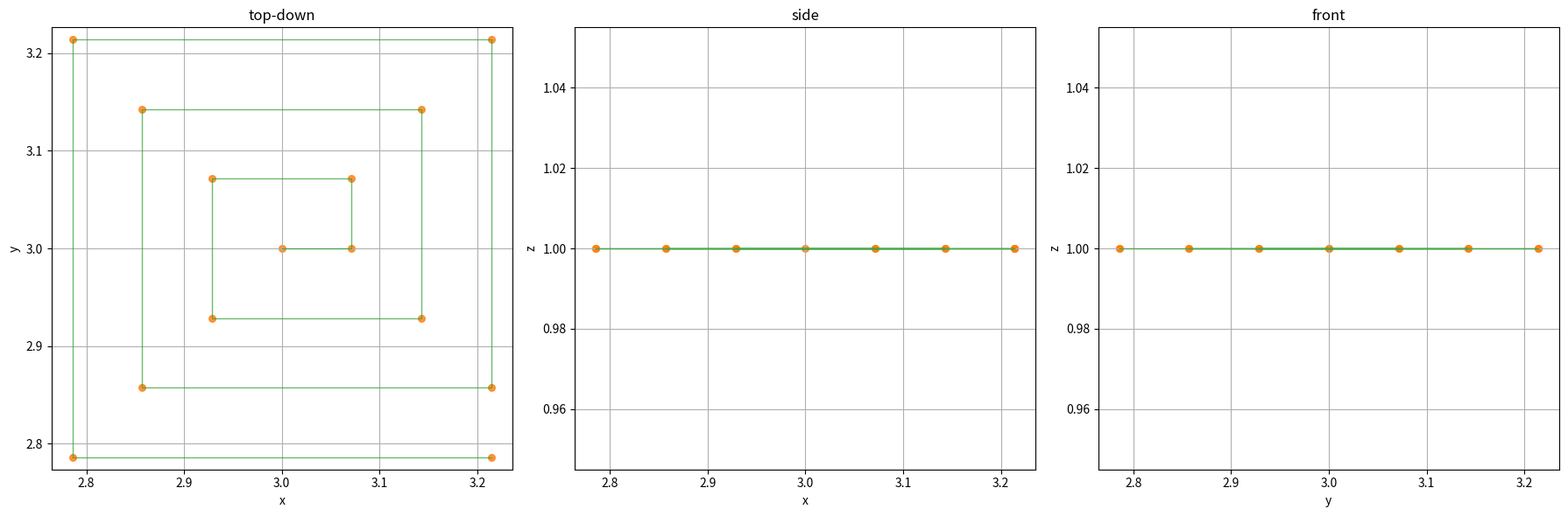

This figure's Python source:
import math
from dataclasses import dataclass
from typing import List, Tuple, Optional, Dict
import matplotlib.pyplot as plt
import csv
import os
from datetime import datetime


@dataclass
class DroneConfig:
    """
    holds drone settings and limits
    """
    weight: float                    # weight in kg
    max_battery_time: float          # max flight time in seconds - tested (unused here)
    max_distance: float              # max travel distance in meters
    horizontal_fov: float            # camera horizontal field of view in degrees
    vertical_fov: float              # camera vertical field of view in degrees
    fps: float                       # camera frame rate in frames per second
    resolution: Tuple[int, int]      # camera resolution in pixels (width, height) (unused here)
    speed: float                     # nominal flight speed in m/s (unused here for scan geometry)
    min_altitude: float              # minimum safe flight altitude in meters
    hover_buffer: float              # extra hover time for stabilization in seconds (used for hold)
    battery_warning_threshold: float # threshold for battery warning as a fraction of max time (default 80%)

@dataclass
class Waypoint:
    """
    stores a single waypoint for the mission
    """
    x: float
    y: float
    z: float
    gimbal_pitch: float
    speed: float
    hold_time: float


def calculate_footprint(drone: DroneConfig, distance: float) -> Tuple[float, float]:
    hfov = math.radians(drone.horizontal_fov)
    vfov = math.radians(drone.vertical_fov)
    w = 2 * distance * math.tan(hfov / 2)
    h = 2 * distance * math.tan(vfov / 2)
    return w, h


def calculate_speed(footprint_len: float, overlap: float, fps: float) -> float:
    return footprint_len * (1 - overlap) * fps


def generate_spiral_scan(
        drone: DroneConfig,
        dims: Tuple[float, float, float],
        altitude: float,
        overlap: float,
        wall_offset: float,
        clearance: float,
        target_turns: int = 3,
) -> List[Waypoint]:
    inset = wall_offset + clearance
    hold = 1.0 / drone.fps + drone.hover_buffer

    min_x = inset
    max_x = dims[0] - inset
    min_y = inset
    max_y = dims[1] - inset

    if min_x >= max_x or min_y >= max_y:
        return []

    altitude = max(clearance, drone.min_altitude)

    # Compute nominal footprint-based spacing (for camera coverage) but override with tighter step
    fp_long, fp_short = calculate_footprint(drone, altitude)
    avg_fp = (fp_long + fp_short) / 2.0
    nominal_step = avg_fp * (1 - overlap)
    speed = calculate_speed(avg_fp, overlap, drone.fps)

    # Derive step so that the spiral has roughly target_turns layers before hitting the smallest span
    span_x = max_x - min_x
    span_y = max_y - min_y
    min_span = min(span_x, span_y)

    # Each "full turn" increases in both dimensions by 2*step (right+up+left+down),
    # so to get target_turns from center to edge, step ≈ min_span / (2*target_turns + 1)
    step = min(nominal_step, min_span / (2 * target_turns + 1))

    # If nominal_step is already smaller, use it (you can also force tighter by ignoring nominal_step)
    # step = min_span / (2 * target_turns + 1)  # uncomment to force exact density regardless of footprint

    # start at center
    cx = (min_x + max_x) / 2.0
    cy = (min_y + max_y) / 2.0
    x, y = cx, cy

    wps: List[Waypoint] = [Waypoint(x, y, altitude, 0.0, speed, hold)]

    directions = [(1, 0), (0, 1), (-1, 0), (0, -1)]  # right, up, left, down
    layer = 1
    dir_idx = 0

    # Build outward spiral until next step would exit
    while True:
        moved = False
        for _ in range(2):  # two directions per layer count
            dx, dy = directions[dir_idx % 4]
            for _ in range(layer):
                x_new = x + dx * step
                y_new = y + dy * step
                if not (min_x <= x_new <= max_x and min_y <= y_new <= max_y):
                    return wps
                x, y = x_new, y_new
                wps.append(Waypoint(x, y, altitude, 0.0, speed, hold))
                moved = True
            dir_idx += 1
        layer += 1
        if not moved:
            break
    return wps

def reduce_waypoints_collinear(waypoints: List[Waypoint], eps=1e-6) -> List[Waypoint]:
    if len(waypoints) <= 2:
        return waypoints.copy()
    reduced = [waypoints[0]]
    for prev, curr, nxt in zip(waypoints, waypoints[1:], waypoints[2:]):
        v1 = (curr.x - prev.x, curr.y - prev.y, curr.z - prev.z)
        v2 = (nxt.x - curr.x, nxt.y - curr.y, nxt.z - curr.z)
        # cross product to test collinearity
        cross = (v1[1]*v2[2] - v1[2]*v2[1],
                 v1[2]*v2[0] - v1[0]*v2[2],
                 v1[0]*v2[1] - v1[1]*v2[0])
        cross_norm = math.sqrt(cross[0]**2 + cross[1]**2 + cross[2]**2)
        dot = v1[0]*v2[0] + v1[1]*v2[1] + v1[2]*v2[2]
        # keep curr if direction changes (non-collinear) or reverses
        if cross_norm < eps and dot > 0:
            continue  # redundant straight-point
        reduced.append(curr)
    reduced.append(waypoints[-1])
    return reduced


def visualize_waypoints_2d(
    waypoints: List[Waypoint],
    draw_lines: bool = False,
    line_kwargs: Optional[Dict] = None,
    marker_kwargs: Optional[Dict] = None
):
    """
    plot top-down, side, and front views of waypoints in 2d
    draw_lines: connect points if true
    """
    xs = [wp.x for wp in waypoints]
    ys = [wp.y for wp in waypoints]
    zs = [wp.z for wp in waypoints]
    line_kwargs = line_kwargs or {'linestyle': '-', 'linewidth': 1, 'alpha': 0.7, 'color': 'C2'}
    marker_kwargs = marker_kwargs or {'marker': 'o', 's': 30, 'alpha': 0.8, 'color': 'C1'}

    fig, axs = plt.subplots(1, 3, figsize=(18, 6))
    for ax, (X, Y, title) in zip(
        axs,
        [(xs, ys, 'top-down'), (xs, zs, 'side'), (ys, zs, 'front')]
    ):
        if draw_lines:
            ax.plot(X, Y, **line_kwargs)
        ax.scatter(X, Y, **marker_kwargs)
        ax.set(title=title,
               xlabel='x' if title != 'front' else 'y',
               ylabel='y' if title == 'top-down' else 'z')
        ax.grid(True)
        if title == 'top-down':
            ax.axis('equal')

    plt.tight_layout()
    plt.show()


##### Mission Validation #####


def validate_mission(drone: DroneConfig, waypoints: List[Waypoint]) -> Tuple[bool, dict]:
    """
    Evaluate mission feasibility using real-world tested max battery time.
    Calculates travel time and hover time, then checks if the mission fits within limits.
    Returns feasibility as boolean and dictionary of metrics.
    """
    total_distance = 0.0
    total_travel_time = 0.0

    for wp1, wp2 in zip(waypoints, waypoints[1:]):
        dx, dy, dz = wp2.x - wp1.x, wp2.y - wp1.y, wp2.z - wp1.z
        dist = math.sqrt(dx**2 + dy**2 + dz**2)
        speed = drone.speed
        total_distance += dist
        total_travel_time += dist / speed

    # return to origin
    last_wp = waypoints[-1]
    return_dist = math.sqrt(last_wp.x**2 + last_wp.y**2 + last_wp.z**2)
    return_time = return_dist / (last_wp.speed or drone.speed)
    total_distance += return_dist
    total_travel_time += return_time

    # sums all the hover times (holding time at each waypoint)
    total_hover_time = sum(wp.hold_time for wp in waypoints)
    total_time = total_travel_time + total_hover_time

    # calculate battery usage as a percentage of the max tested flight time
    battery_used_pct = (total_time / drone.max_battery_time) * 100
    # check if mission fits within battery time and distance limits
    battery_ok = battery_used_pct <= 100.0
    battery_warning = battery_used_pct >= drone.battery_warning_threshold * 100
    distance_ok = total_distance <= drone.max_distance
    feasible = battery_ok and distance_ok

    return feasible, {
        'distance': total_distance,
        'travel_time': total_travel_time,
        'hover_time': total_hover_time,
        'total_time': total_time,
        'battery_usage_percent': battery_used_pct,
        'battery_ok': battery_ok,
        'battery_warning': battery_warning,
        'distance_ok': distance_ok
    }


###### EXPORTING ######

def export_to_marvelmind(waypoints: List[Waypoint], filename: str):
    """
    export waypoints to csv file for marvelmind import
    columns: index, x, y, z, hold time, gimbal pitch
    """
    with open(filename, 'w', newline='') as f:
        writer = csv.writer(f)
        writer.writerow(['index', 'x', 'y', 'z', 'HoldTime', 'GimblePitch'])
        for idx, wp in enumerate(waypoints, start=1):
            writer.writerow([idx, wp.x, wp.y, wp.z, wp.hold_time, wp.gimbal_pitch])

def export_to_dpt(waypoints: List[Waypoint], drone_config: DroneConfig, filename: str):
    """
    exports waypoints and drone settings to a .dpt file format based on the provided example.
    This function makes assumptions about fixed command sequences and some setting values.
    """
    lines = []

    # --- Commands and Waypoints Section ---
    lines.append(f"takeoff({drone_config.min_altitude:.2f})")
    lines.append("pause(4.0)") # Based on your example
    lines.append(f"height({drone_config.min_altitude:.2f})")
    lines.append("pause(1.0)") # Based on your example
    lines.append("waypoints_begin()")

    for i, wp in enumerate(waypoints):
        # Waypoints in .dpt format are Wxx(x,y,z)
        lines.append(f"W{i+1:02d}({wp.x:.2f},{wp.y:.2f},{wp.z:.2f})")

    lines.append("waypoints_end()")
    lines.append("pause(1.0)") # Based on your example
    lines.append("landing()")
    lines.append("pause(6.0)") # Based on your example
    lines.append("landing()") # Second landing command from example

    # --- Settings Section ---
    lines.append("\n[settings]") # Add a newline for separation and the section header

    # These settings are based on the example .dpt file you provided.
    # You might want to make some of these configurable or derive them from DroneConfig.
    lines.append(f"set_power(10.00)")
    lines.append(f"set_power_rot(60.00)")
    lines.append(f"set_power_height(10.00)")
    lines.append(f"set_waypoint_pause(2.0)") # Fixed value as requested in prior turn
    lines.append(f"set_timeout(9.0)")
    lines.append(f"set_scan_timeout(10.0)")
    lines.append(f"set_waypoint_radius(0.10)")
    lines.append(f"set_wp1_radius_coef(5.0)")
    lines.append(f"set_waypoint_radius_z(0.10)")
    lines.append(f"set_recalibrate_distance(0.50)")
    lines.append(f"set_recalibrate_deviation(0.10)")
    lines.append(f"set_min_rotation_angle(10)")
    lines.append(f"set_angle_control_mode(0)")
    lines.append(f"set_pid_angle_distance(0.30)")
    lines.append(f"set_pid_angle_p(0.050)")
    lines.append(f"set_pid_angle_i(0.005)")
    lines.append(f"set_pid_angle_d(0.005)")
    lines.append(f"set_sliding_window(10)")
    lines.append(f"set_jump_sigma(0.100)")
    lines.append(f"set_no_tracking_fly_distance(1.50)")
    lines.append(f"set_no_tracking_a_param(0.900)")
    lines.append(f"set_no_tracking_c_param(0.100)")
    lines.append(f"set_no_tracking_time_coef(0.100)")
    lines.append(f"set_overflight_distance(0.080)")
    lines.append(f"set_overflight_samples(2)")
    lines.append(f"set_rotation_cor(0)")
    lines.append(f"set_min_rotation_cor(45)")
    lines.append(f"set_stop_spot_distance(8.0)")
    lines.append(f"set_stop_coef(0.80)")
    lines.append(f"set_video_recording(1)")
    lines.append(f"set_quality_hyst(30)")
    lines.append(f"set_time_limit_coef(1.30)")
    lines.append(f"set_reverse_brake_time(0.3)")
    lines.append(f"set_reverse_brake_power(20.0)")
    lines.append(f"set_reverse_brake_dist_a(0.3)")
    lines.append(f"set_reverse_brake_dist_b(0.1)")
    lines.append(f"set_rot_low_angle_speed(1.3)")
    lines.append(f"set_min_speed({drone_config.speed:.2f})") # Using drone's nominal speed
    lines.append(f"set_z_sliding_window(32)")

    # Write all lines to the .dpt file
    with open(filename, 'w') as f:
        f.write('\n'.join(lines))


if __name__ == '__main__':
    cfg = DroneConfig(
        weight=0.292,
        max_battery_time=1380.0,
        horizontal_fov=82.1,
        vertical_fov=52.3,
        fps=60.0,
        resolution=(2720, 1530),
        speed=0.5,
        min_altitude=1.0,
        hover_buffer=10,
        battery_warning_threshold=0.85,
        max_distance = 5000.0
    )
    dims = (6.0, 6.0, 3.0)
    overlap = 0.8
    wall_offset = 2.0
    clearance = 0.75

    out_dir = "2DSpiral_FlightPlanData"
    os.makedirs(out_dir, exist_ok=True)
    timestamp = datetime.now().strftime("%Y%m%d_%H%M%S")
    base_name = f"mission_path_spiral_2d_{timestamp}"

    floor_altitude = cfg.min_altitude
    ceiling_altitude = max(dims[2] - clearance, cfg.min_altitude)

    print(f"\n--- 2D Scan with Planar Spiral Pattern ---\n")
    wps = generate_spiral_scan(
        drone=cfg,
        dims=dims,
        overlap=overlap,
        wall_offset=wall_offset,
        clearance=clearance,
        altitude=floor_altitude
    )
    wps_reduced = reduce_waypoints_collinear(wps)
    wps = wps_reduced
    feasible, metrics = validate_mission(cfg, wps)
    print(f"Total waypoints: {len(wps)}")

    print(f"Distance: {metrics['distance']:.1f} m,\n"
    f"Total time: {metrics['total_time']/60:.1f} mins,\n"
    f"Feasible: {feasible}\n")

    # consistent filenames
    csv_filename = os.path.join(out_dir, f"{base_name}.csv")
    txt_filename = os.path.join(out_dir, f"{base_name}.txt")
    dpt_filename = os.path.join(out_dir, f"{base_name}.dpt")

    # Export
    export_to_marvelmind(wps, csv_filename)
    export_to_marvelmind(wps, txt_filename)
    export_to_dpt(wps, cfg, dpt_filename)

    print(f"Export Complete:\n{csv_filename},\n{txt_filename},\n{dpt_filename}.\n")
    visualize_waypoints_2d(wps, draw_lines=True)
